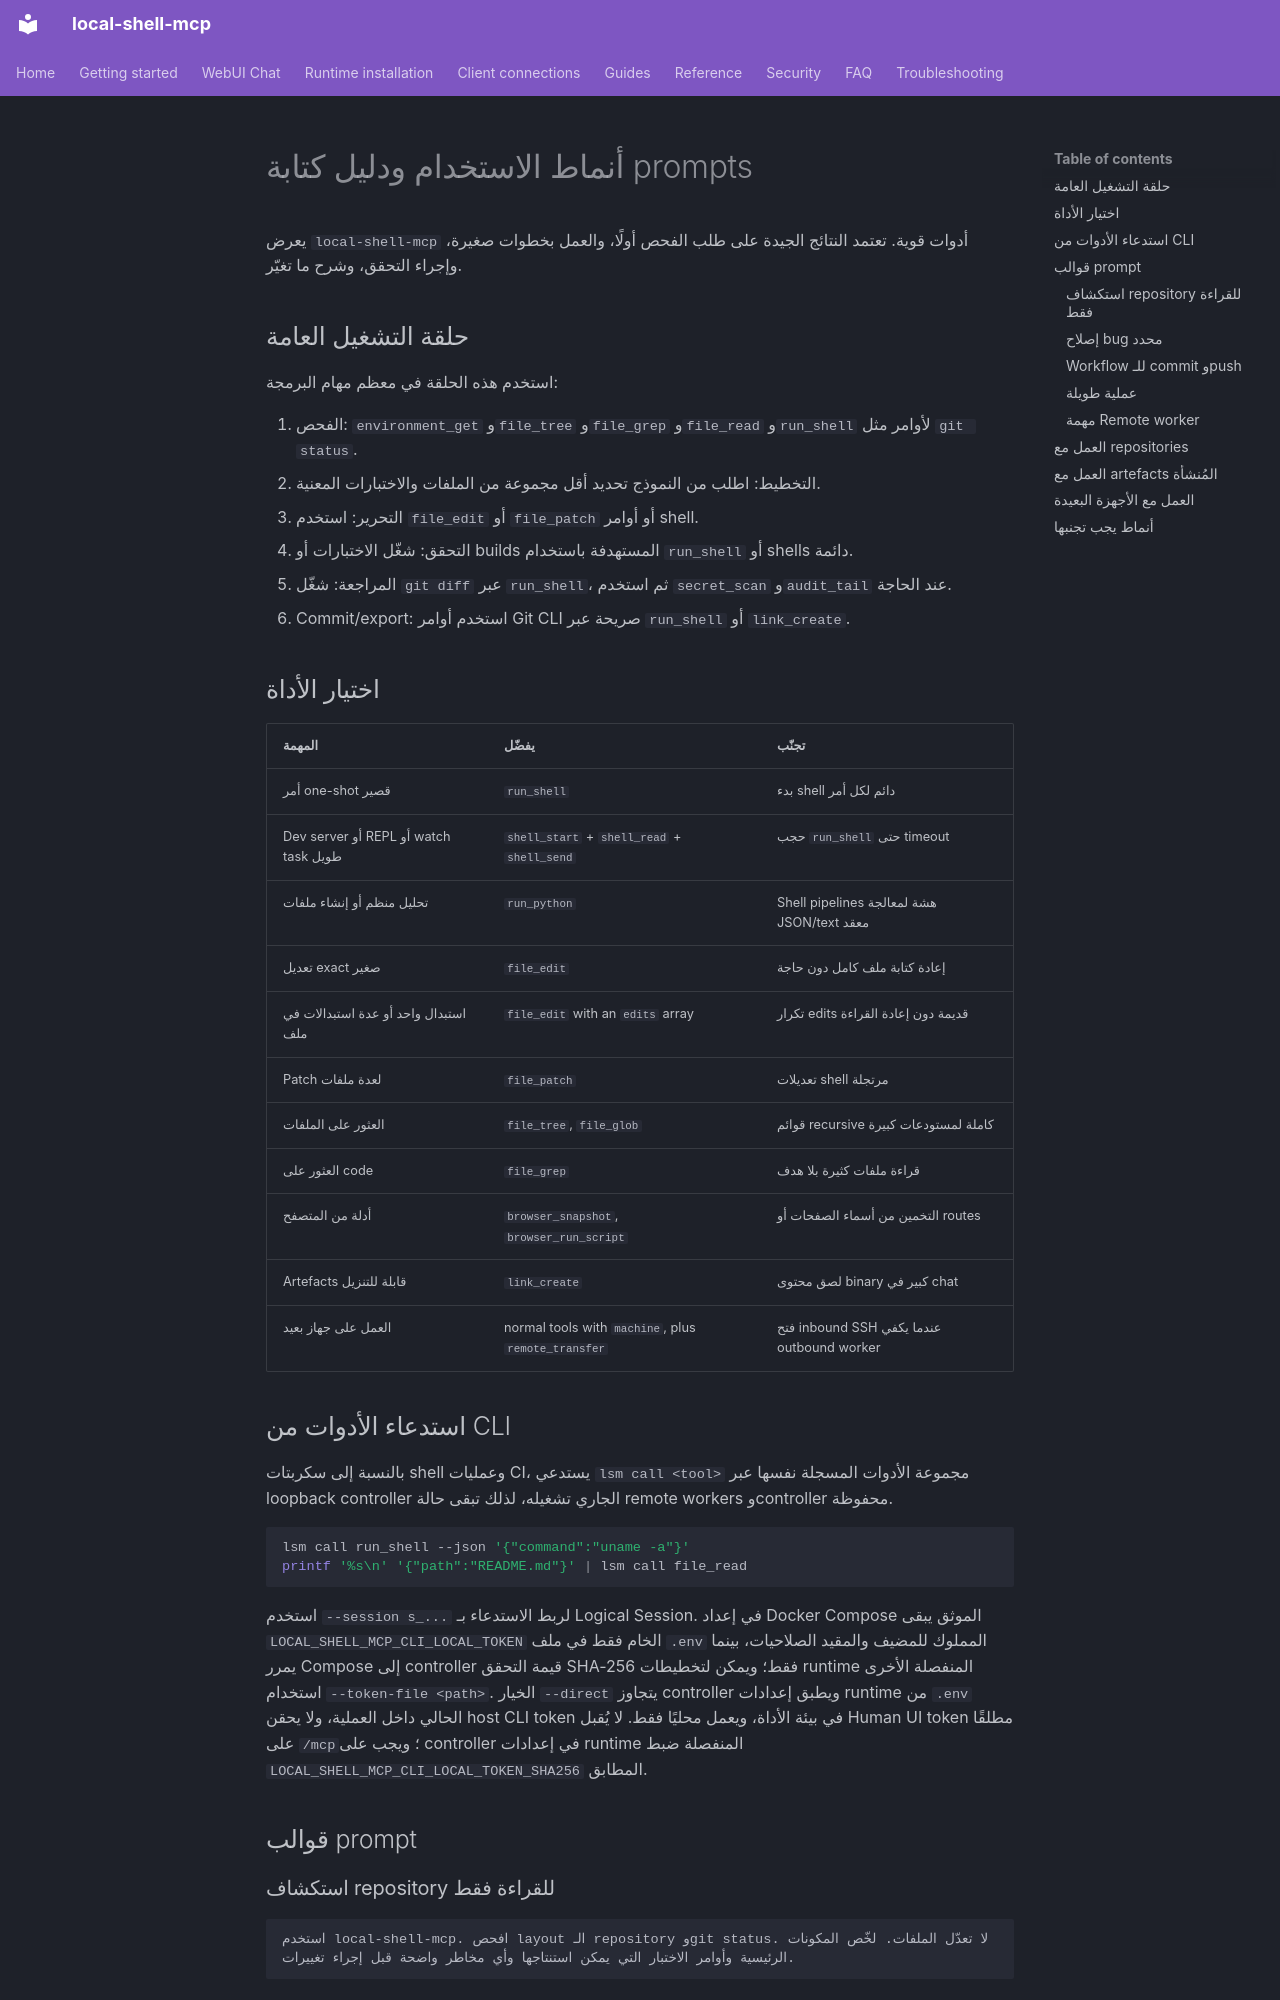

repository: fwerkor/local-shell-mcp · page: guides/usage-patterns.ar/index.html · generator: mkdocs

<!-- i18n-source-sha256: 382c9edbbba8fa4fb3aab11dcc4127ba80bff8c7104bdedffdf66b9bbcdb744a -->
# أنماط الاستخدام ودليل كتابة prompts

يعرض `local-shell-mcp` أدوات قوية. تعتمد النتائج الجيدة على طلب الفحص أولًا، والعمل بخطوات صغيرة، وإجراء التحقق، وشرح ما تغيّر.

## حلقة التشغيل العامة

استخدم هذه الحلقة في معظم مهام البرمجة:

1. الفحص: `environment_get` و`file_tree` و`file_grep` و`file_read` و`run_shell` لأوامر مثل `git status`.
2. التخطيط: اطلب من النموذج تحديد أقل مجموعة من الملفات والاختبارات المعنية.
3. التحرير: استخدم `file_edit` أو `file_patch` أو أوامر shell.
4. التحقق: شغّل الاختبارات أو builds المستهدفة باستخدام `run_shell` أو shells دائمة.
5. المراجعة: شغّل `git diff` عبر `run_shell`، ثم استخدم `secret_scan` و`audit_tail` عند الحاجة.
6. Commit/export: استخدم أوامر Git CLI صريحة عبر `run_shell` أو `link_create`.

## اختيار الأداة

| المهمة | يفضّل | تجنّب |
|---|---|---|
| أمر one-shot قصير | `run_shell` | بدء shell دائم لكل أمر |
| Dev server أو REPL أو watch task طويل | `shell_start` + `shell_read` + `shell_send` | حجب `run_shell` حتى timeout |
| تحليل منظم أو إنشاء ملفات | `run_python` | Shell pipelines هشة لمعالجة JSON/text معقد |
| تعديل exact صغير | `file_edit` | إعادة كتابة ملف كامل دون حاجة |
| استبدال واحد أو عدة استبدالات في ملف | `file_edit` with an `edits` array | تكرار edits قديمة دون إعادة القراءة |
| Patch لعدة ملفات | `file_patch` | تعديلات shell مرتجلة |
| العثور على الملفات | `file_tree`, `file_glob` | قوائم recursive كاملة لمستودعات كبيرة |
| العثور على code | `file_grep` | قراءة ملفات كثيرة بلا هدف |
| أدلة من المتصفح | `browser_snapshot`, `browser_run_script` | التخمين من أسماء الصفحات أو routes |
| Artefacts قابلة للتنزيل | `link_create` | لصق محتوى binary كبير في chat |
| العمل على جهاز بعيد | normal tools with `machine`, plus `remote_transfer` | فتح inbound SSH عندما يكفي outbound worker |

## استدعاء الأدوات من CLI

بالنسبة إلى سكربتات shell وعمليات CI، يستدعي `lsm call <tool>` مجموعة الأدوات المسجلة نفسها عبر loopback controller الجاري تشغيله، لذلك تبقى حالة remote workers وcontroller محفوظة.

```bash
lsm call run_shell --json '{"command":"uname -a"}'
printf '%s\n' '{"path":"README.md"}' | lsm call file_read
```

استخدم `--session s_...` لربط الاستدعاء بـ Logical Session. في إعداد Docker Compose الموثق يبقى `LOCAL_SHELL_MCP_CLI_LOCAL_TOKEN` الخام فقط في ملف `.env` المملوك للمضيف والمقيد الصلاحيات، بينما يمرر Compose إلى controller قيمة التحقق SHA-256 فقط؛ ويمكن لتخطيطات runtime المنفصلة الأخرى استخدام `--token-file <path>`. الخيار `--direct` يتجاوز controller ويطبق إعدادات runtime من `.env` الحالي داخل العملية، ولا يحقن host CLI token في بيئة الأداة، ويعمل محليًا فقط. لا يُقبل Human UI token مطلقًا على `/mcp`؛ ويجب على controller في إعدادات runtime المنفصلة ضبط `LOCAL_SHELL_MCP_CLI_LOCAL_TOKEN_SHA256` المطابق.

## قوالب prompt
